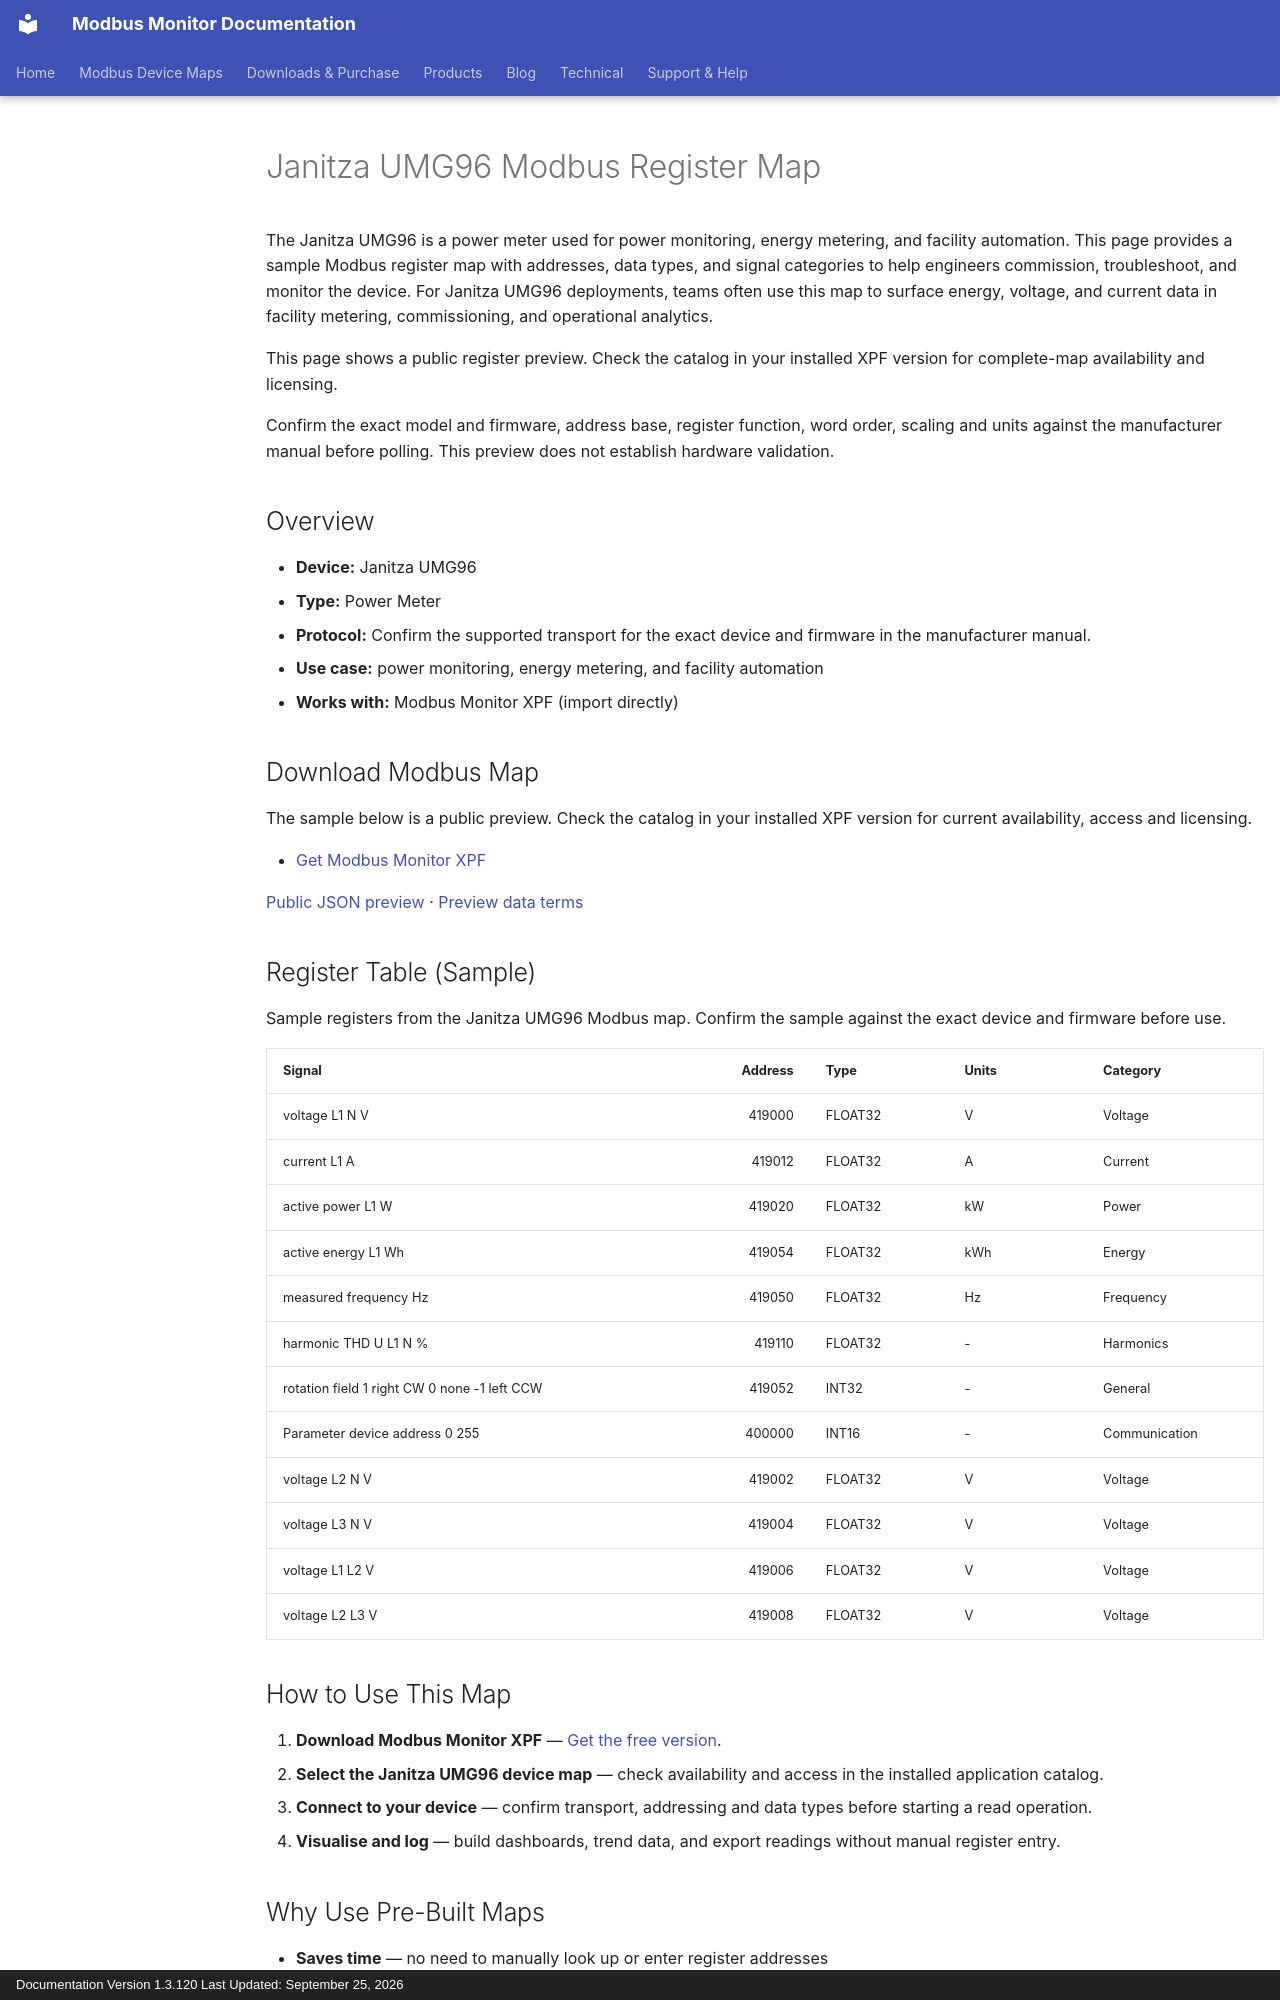

repository: Modbus-Monitor/modbus-monitor-docs · page: products/xpf/device-maps/janitza/umg96/index.html · generator: mkdocs · copyright: Documentation Version 1.3.120 Last Updated: September 25, 2026

---
title: Janitza UMG96 Modbus Register Map
description: Janitza UMG96 Modbus map and register map with sample Modbus registers, register addresses, and power meter overview for engineers. Includes sample addresses and data types for review before use with Modbus Monitor XPF.
---

# Janitza UMG96 Modbus Register Map

The Janitza UMG96 is a power meter used for power monitoring, energy metering, and facility automation. This page provides a sample Modbus register map with addresses, data types, and signal categories to help engineers commission, troubleshoot, and monitor the device. For Janitza UMG96 deployments, teams often use this map to surface energy, voltage, and current data in facility metering, commissioning, and operational analytics.

This page shows a public register preview. Check the catalog in your installed XPF version for complete-map availability and licensing.

Confirm the exact model and firmware, address base, register function, word order, scaling and units against the manufacturer manual before polling. This preview does not establish hardware validation.

## Overview

- **Device:** Janitza UMG96
- **Type:** Power Meter
- **Protocol:** Confirm the supported transport for the exact device and firmware in the manufacturer manual.
- **Use case:** power monitoring, energy metering, and facility automation
- **Works with:** Modbus Monitor XPF (import directly)

## Download Modbus Map

The sample below is a public preview. Check the catalog in your installed XPF version for current availability, access and licensing.

- [Get Modbus Monitor XPF](https://www.modbusmonitor.com/download)

[Public JSON preview](https://modbus-monitor.github.io/modbus-device-maps/maps/janitza/umg96.json) · [Preview data terms](https://modbus-monitor.github.io/modbus-device-maps/data-license/)

## Register Table (Sample)

Sample registers from the Janitza UMG96 Modbus map. Confirm the sample against the exact device and firmware before use.

| Signal | Address | Type | Units | Category |
|---|---:|---|---|---|
| voltage L1 N V | 419000 | FLOAT32 | V | Voltage |
| current L1 A | 419012 | FLOAT32 | A | Current |
| active power L1 W | 419020 | FLOAT32 | kW | Power |
| active energy L1 Wh | 419054 | FLOAT32 | kWh | Energy |
| measured frequency Hz | 419050 | FLOAT32 | Hz | Frequency |
| harmonic THD U L1 N % | 419110 | FLOAT32 | - | Harmonics |
| rotation field 1 right CW 0 none -1 left CCW | 419052 | INT32 | - | General |
| Parameter device address 0 255 | 400000 | INT16 | - | Communication |
| voltage L2 N V | 419002 | FLOAT32 | V | Voltage |
| voltage L3 N V | 419004 | FLOAT32 | V | Voltage |
| voltage L1 L2 V | 419006 | FLOAT32 | V | Voltage |
| voltage L2 L3 V | 419008 | FLOAT32 | V | Voltage |

## How to Use This Map

1. **Download Modbus Monitor XPF** — [Get the free version](https://www.modbusmonitor.com/download).
2. **Select the Janitza UMG96 device map** — check availability and access in the installed application catalog.
3. **Connect to your device** — confirm transport, addressing and data types before starting a read operation.
4. **Visualise and log** — build dashboards, trend data, and export readings without manual register entry.
